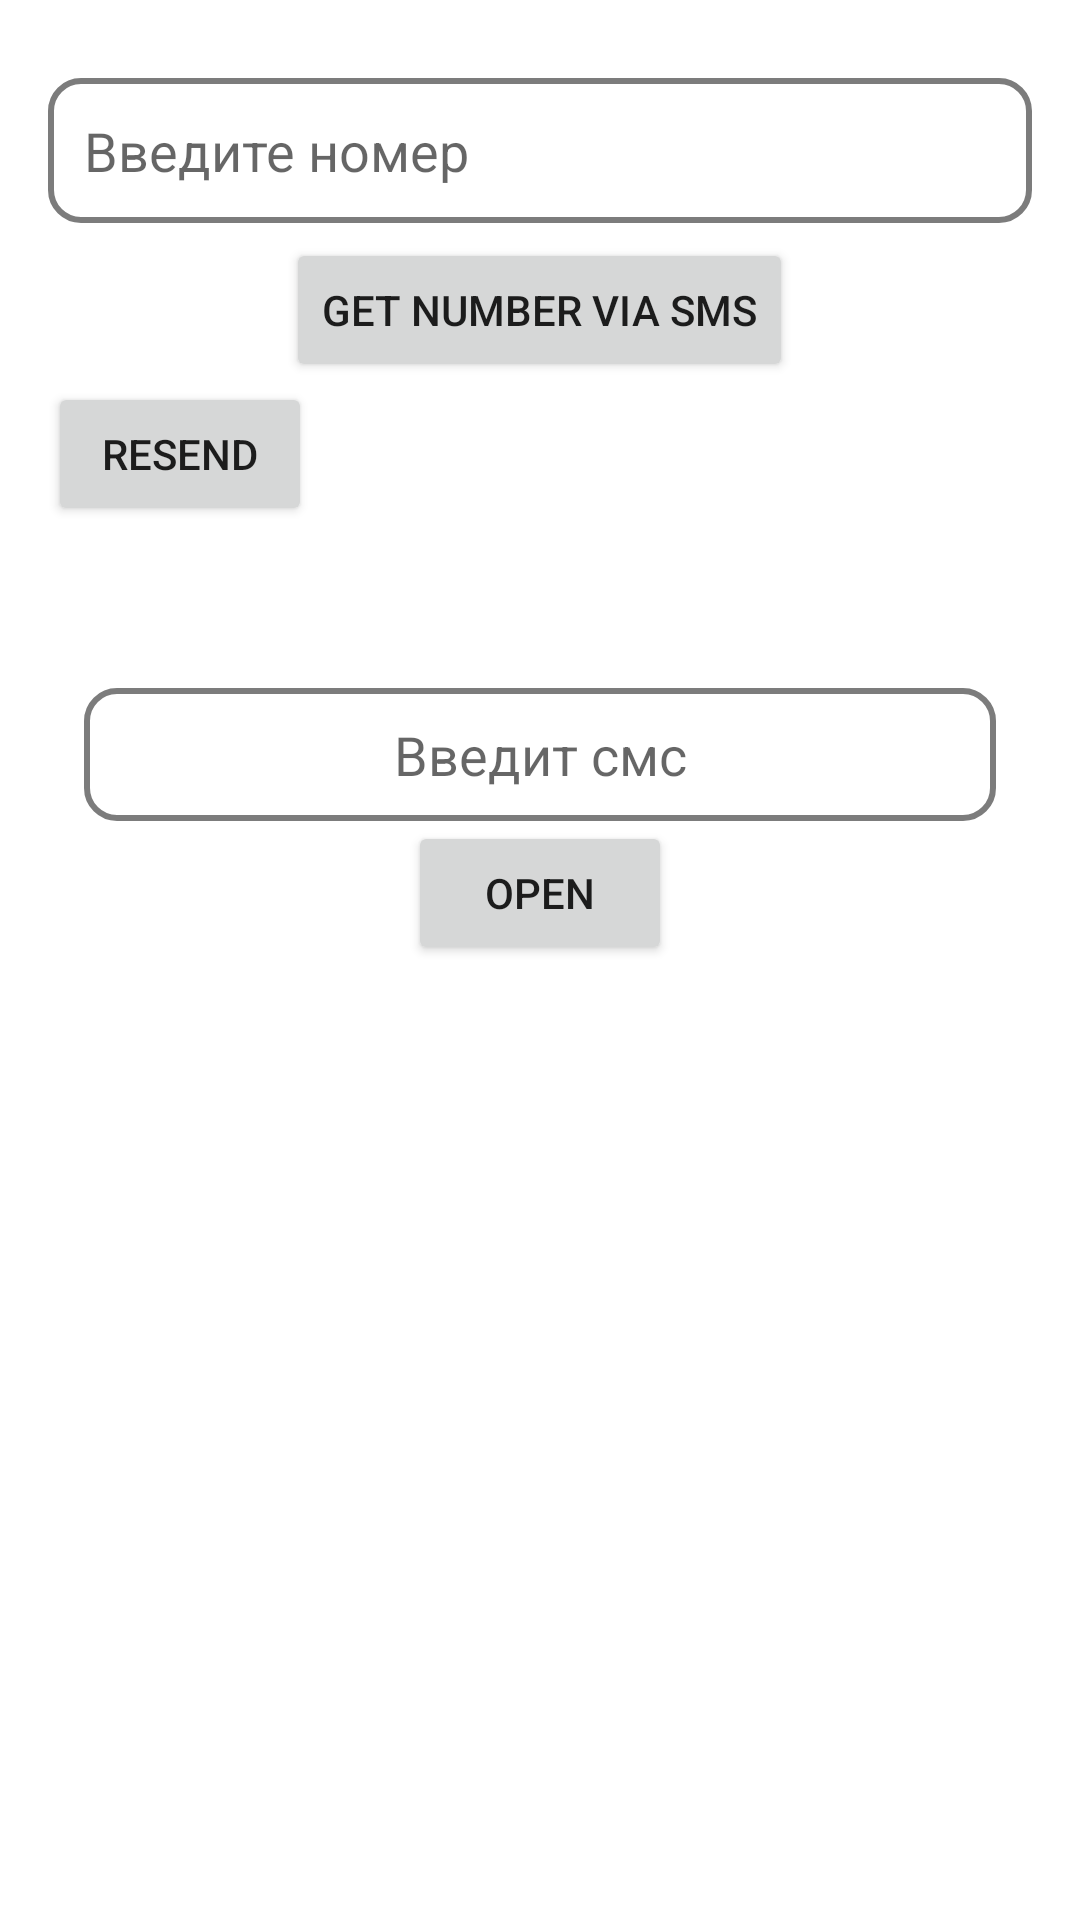

Here is an Android app screen rendered from its layout file. Give the layout XML and the strings, colors and styles it references.
<!-- AndroidManifest.xml: application theme Theme.NewsApp42 -->
<!-- res/layout/fragment_login.xml -->
<?xml version="1.0" encoding="utf-8"?>
<LinearLayout xmlns:android="http://schemas.android.com/apk/res/android"
    xmlns:app="http://schemas.android.com/apk/res-auto"
    xmlns:tools="http://schemas.android.com/tools"
    android:layout_width="match_parent"
    android:layout_height="match_parent"
    android:orientation="vertical"
    tools:context=".LoginFragment">

    <LinearLayout
        android:id="@+id/codeA"
        android:layout_width="match_parent"
        android:layout_height="wrap_content"
        android:layout_margin="16dp"
        android:layout_marginTop="10dp"
        android:orientation="vertical">

        <EditText
            android:id="@+id/Edittype"
            android:layout_width="match_parent"
            android:layout_height="wrap_content"
            android:layout_marginTop="10dp"
            android:background="@drawable/circle_backgrond"
            android:hint="Введите номер"
            android:padding="12dp" />

        <Button
            android:id="@+id/Btnnum"
            android:layout_width="wrap_content"
            android:layout_height="wrap_content"
            android:layout_gravity="center"
            android:layout_marginTop="5dp"
            android:text="Get Number via SMS" />

        <Button
            android:id="@+id/Resend"
            android:layout_width="wrap_content"
            android:layout_height="wrap_content"
            android:text="Resend" />

    </LinearLayout>

    <LinearLayout
        android:id="@+id/codeB"
        android:layout_width="match_parent"
        android:layout_height="wrap_content"
        android:layout_margin="16dp"
        android:layout_marginTop="20dp"
        android:orientation="vertical"
        android:padding="12dp">

        <EditText

            android:id="@+id/EditCode"
            android:layout_width="match_parent"
            android:layout_height="wrap_content"
            android:layout_marginTop="10dp"
            android:background="@drawable/circle_backgrond"
            android:hint="Введит смс"
            android:padding="10dp"
            android:textAlignment="center" />

        <Button
            android:id="@+id/BtnOpen"
            android:layout_width="wrap_content"
            android:layout_height="wrap_content"
            android:layout_gravity="center_horizontal"
            android:text="Open" />
    </LinearLayout>

</LinearLayout>
<!-- resources referenced by this layout -->
<resources>
  <!-- drawable circle_backgrond (drawable) -->
  <shape xmlns:android="http://schemas.android.com/apk/res/android"
      android:shape="rectangle"
      android:thickness="0dp">
      <stroke
          android:width="2dp"
          android:color="#7C7C7C" />
      <corners android:radius="10dp" />
  </shape>
  <style name="Theme.NewsApp42" parent="Theme.MaterialComponents.DayNight.DarkActionBar">
          
          <item name="colorPrimary">@color/black</item>
          <item name="colorPrimaryVariant">@color/black</item>
          <item name="colorOnPrimary">@color/white</item>
          
          <item name="colorSecondary">@color/teal_200</item>
          <item name="colorSecondaryVariant">@color/teal_700</item>
          <item name="colorOnSecondary">@color/black</item>
          
          <item name="android:statusBarColor" tools:targetApi="l">?attr/colorPrimaryVariant</item>
          
      </style>
  <color name="black">#FF000000</color>
  <color name="white">#FFFFFFFF</color>
  <color name="teal_200">#FF03DAC5</color>
  <color name="teal_700">#FF018786</color>
</resources>
